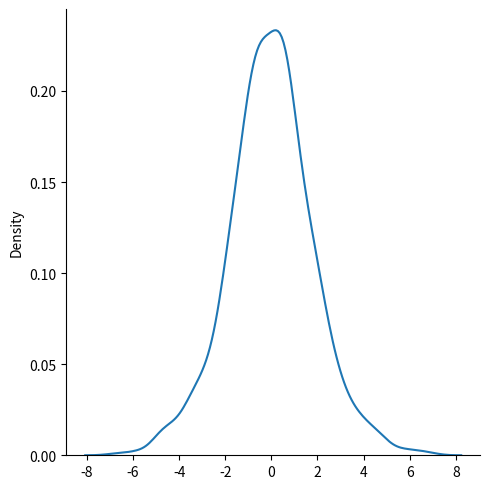
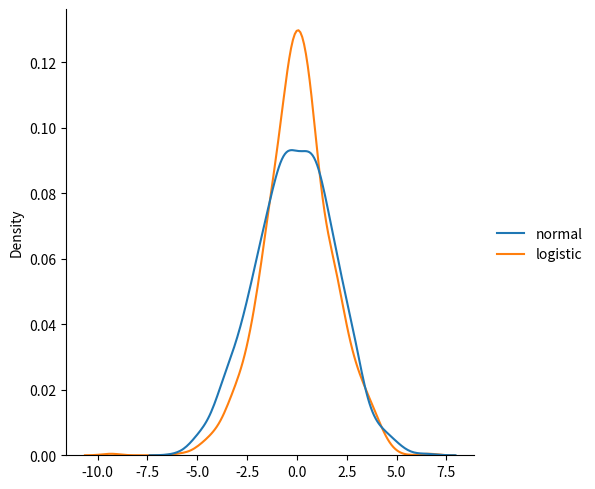

Write Python code to recreate these figures, in order.
# logistic distribution is used to describe growth
# Used extensively in machine learning in logistic regression , neural networks etc
# it has three parameters:
# loc-mean, where the peak is default 0.
# scale-standard deviation , the flatness of distribution , default 1.
# size- The shape of the returned array


# Draw 2*3 samples from a logistic distribuion with mean at 1 and stddev 2.0
from numpy import random
x=random.logistic(loc=1, scale=2, size=(2,3))
print(x)

# Visualization of logistic distribution
from numpy import random
import matplotlib.pyplot as plt
import seaborn as sns
sns.displot(random.logistic(size=1000), kind="kde")
plt.show()

# Difference between logistic and normal distribution
from numpy import random
import matplotlib.pyplot as plt 
import seaborn as sns
data={
    "normal":random.normal(scale=2, size=1000),
    "logistic":random.logistic( size=1000)
}
sns.displot(data, kind="kde")
plt.show()